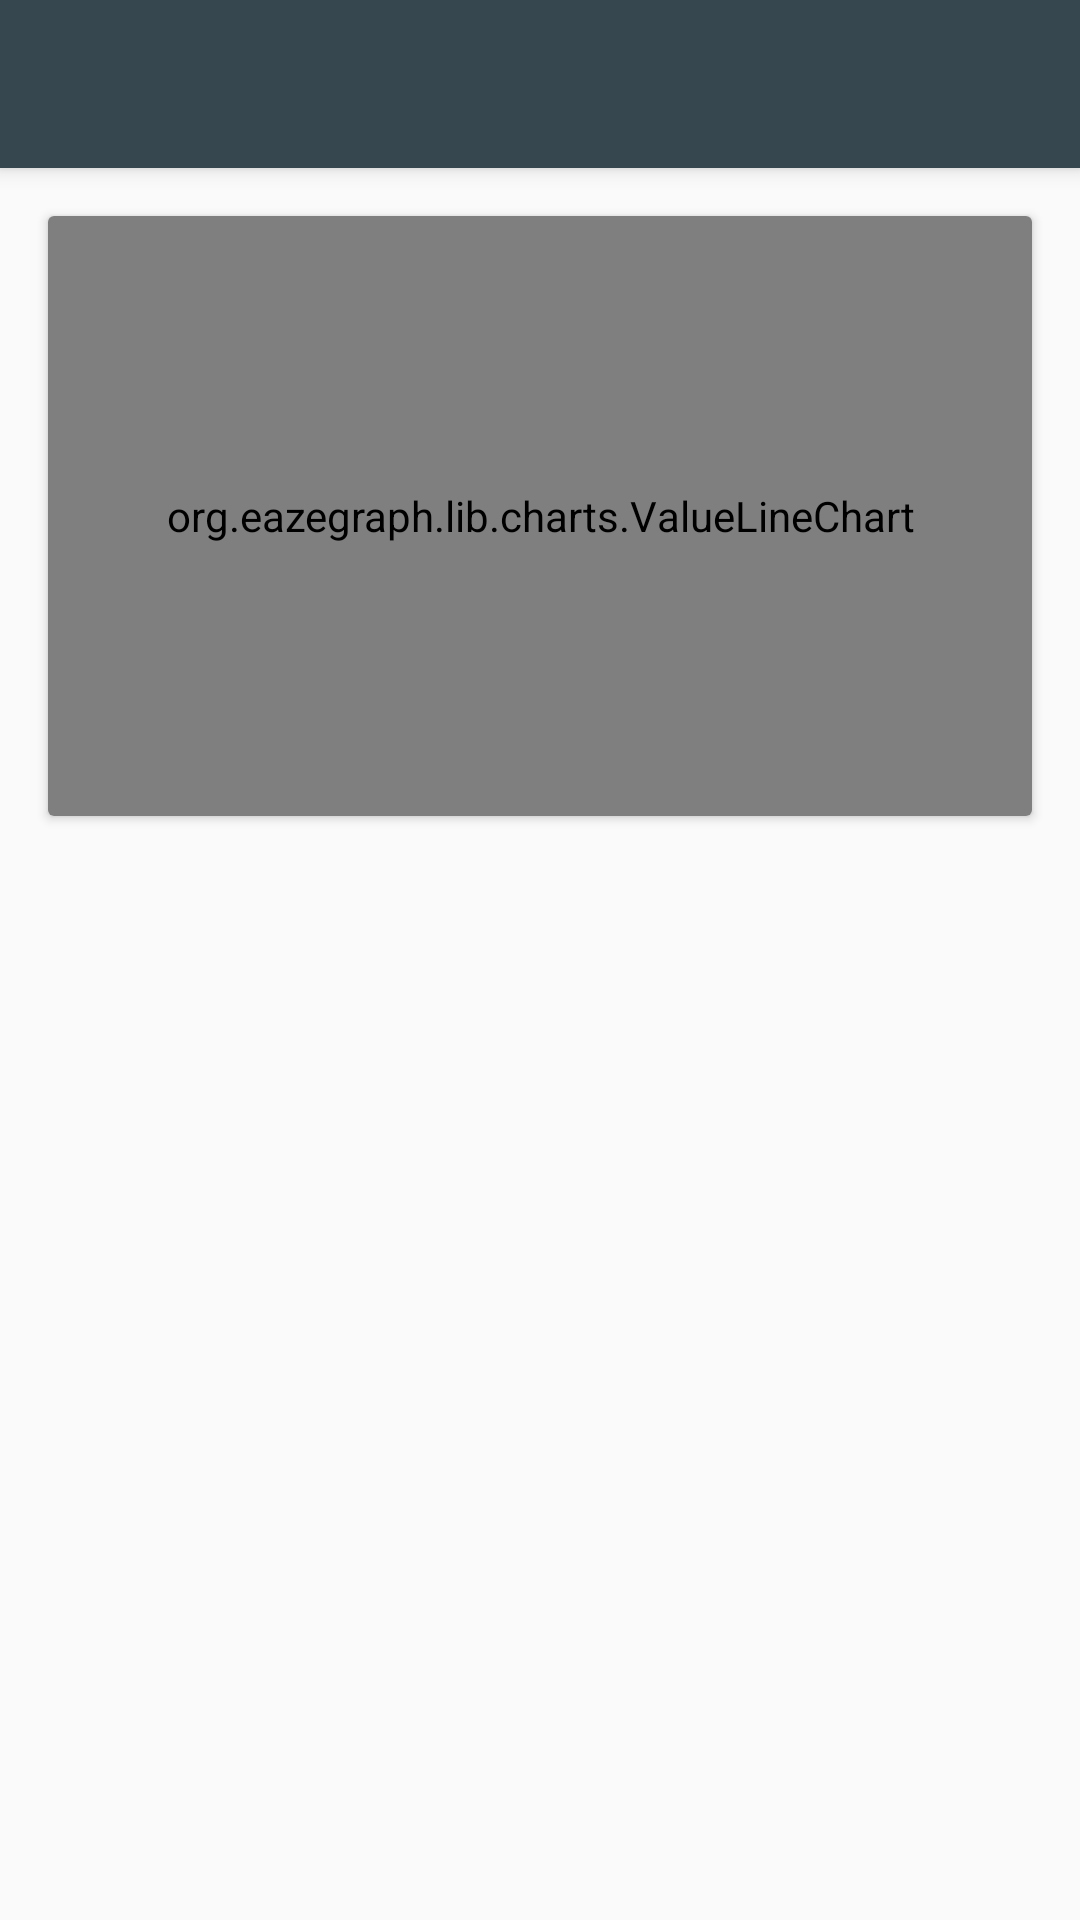

Write the Android layout XML for this screen, with the resource values it uses.
<!-- AndroidManifest.xml: activity theme AppTheme.NoActionBar -->
<!-- res/layout/activity_data.xml -->
<?xml version="1.0" encoding="utf-8"?>
<android.support.design.widget.CoordinatorLayout xmlns:android="http://schemas.android.com/apk/res/android"
    xmlns:app="http://schemas.android.com/apk/res-auto"
    xmlns:tools="http://schemas.android.com/tools"
    android:layout_width="match_parent"
    android:layout_height="match_parent"
    android:fitsSystemWindows="true"
    tools:context=".DataActivity">

    <android.support.design.widget.AppBarLayout
        android:id="@+id/appbar"
        android:layout_width="match_parent"
        android:layout_height="wrap_content"
        android:theme="@style/AppTheme.AppBarOverlay">

        <android.support.v7.widget.Toolbar
            android:id="@+id/toolbar"
            android:layout_width="match_parent"
            android:layout_height="?attr/actionBarSize"
            android:background="?attr/colorPrimary"
            app:popupTheme="@style/AppTheme.PopupOverlay">

        </android.support.v7.widget.Toolbar>

    </android.support.design.widget.AppBarLayout>

    <include layout="@layout/content_data" />

</android.support.design.widget.CoordinatorLayout>
<!-- res/layout/content_data.xml (included above) -->
<?xml version="1.0" encoding="utf-8"?>
<android.support.v4.widget.NestedScrollView xmlns:android="http://schemas.android.com/apk/res/android"
    xmlns:tools="http://schemas.android.com/tools"
    xmlns:app="http://schemas.android.com/apk/res-auto"
    android:layout_width="match_parent"
    android:layout_height="match_parent"
    tools:context=".DataActivity"
    app:layout_behavior="@string/appbar_scrolling_view_behavior">

    <LinearLayout
        android:layout_width="match_parent"
        android:layout_height="match_parent"
        android:orientation="vertical">

        <android.support.v7.widget.CardView
            android:layout_width="match_parent"
            android:layout_height="wrap_content"
            android:layout_marginTop="@dimen/cardview.margin"
            android:layout_marginLeft="@dimen/cardview.margin"
            android:layout_marginRight="@dimen/cardview.margin"
            android:layout_marginBottom="0dp"
            app:cardCornerRadius="@dimen/cardview.radius">

            <org.eazegraph.lib.charts.ValueLineChart
                android:id="@+id/chart"
                android:layout_width="match_parent"
                android:layout_height="200dp"
                app:egUseCubic="true"
                app:egCurveSmoothness="0.1"
                app:egXAxisStroke="0.1dp"
                style="@style/CardView.Chart" />

        </android.support.v7.widget.CardView>

        <android.support.v7.widget.CardView
            android:layout_width="match_parent"
            android:layout_height="wrap_content"
            android:layout_marginTop="@dimen/cardview.margin"
            android:layout_marginLeft="@dimen/cardview.margin"
            android:layout_marginRight="@dimen/cardview.margin"
            android:layout_marginBottom="@dimen/cardview.margin"
            app:cardCornerRadius="@dimen/cardview.radius">

            <ListView
                android:id="@+id/list"
                android:layout_width="match_parent"
                android:layout_height="wrap_content"/>

        </android.support.v7.widget.CardView>

    </LinearLayout>

</android.support.v4.widget.NestedScrollView>
<!-- resources referenced by this layout -->
<resources>
  <dimen name="cardview.margin">16dp</dimen>
  <dimen name="cardview.radius">2dp</dimen>
  <style name="AppTheme.AppBarOverlay" parent="ThemeOverlay.AppCompat.Dark.ActionBar" />
  <style name="AppTheme.PopupOverlay" parent="ThemeOverlay.AppCompat.Light" />
  <style name="CardView.Chart">
          <item name="android:paddingTop">@dimen/cardview.margin.slim</item>
          <item name="android:paddingBottom">@dimen/cardview.margin.slim</item>
          <item name="android:paddingLeft">@dimen/cardview.margin</item>
          <item name="android:paddingRight">@dimen/cardview.margin</item>
      </style>
  <style name="AppTheme.NoActionBar">
          <item name="windowActionBar">false</item>
          <item name="windowNoTitle">true</item>
      </style>
  <dimen name="cardview.margin.slim">8dp</dimen>
</resources>
